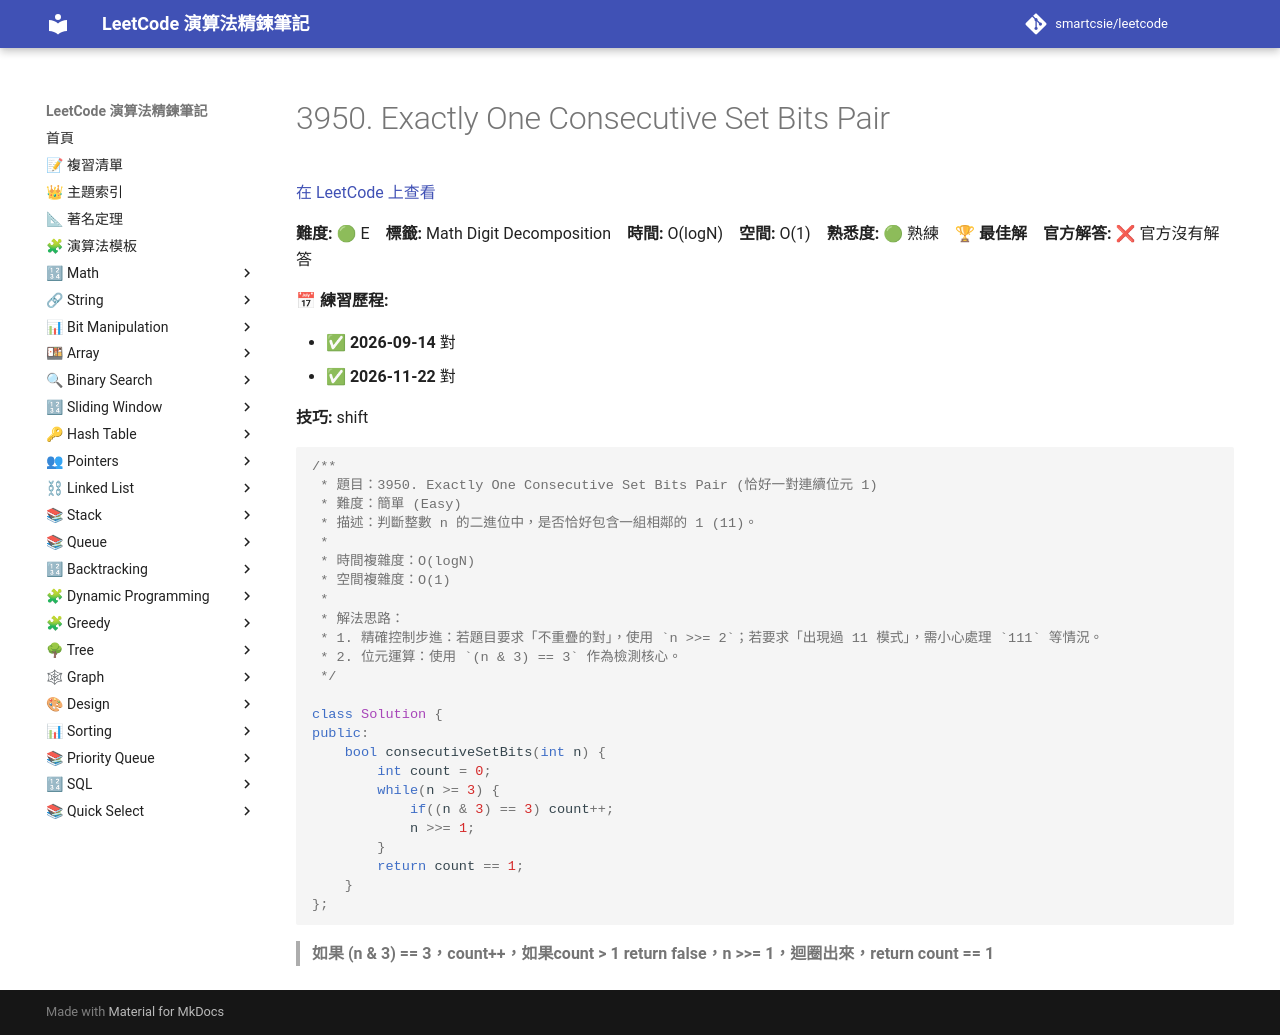

repository: smartcsie/leetcode · page: problems/3950/index.html · generator: mkdocs

# 3950. Exactly One Consecutive Set Bits Pair

[在 LeetCode 上查看](https://leetcode.com/problems/exactly-one-consecutive-set-bits-pair/)

**難度:** 🟢 E　**標籤:** Math Digit Decomposition　**時間:** O(logN)　**空間:** O(1)　**熟悉度:** 🟢 熟練　🏆 **最佳解**　**官方解答:** ❌ 官方沒有解答

**📅 練習歷程:**

- ✅ **2026-09-14** 對
- ✅ **2026-11-22** 對

**技巧:** shift

```cpp
/**
 * 題目：3950. Exactly One Consecutive Set Bits Pair (恰好一對連續位元 1)
 * 難度：簡單 (Easy)
 * 描述：判斷整數 n 的二進位中，是否恰好包含一組相鄰的 1 (11)。
 *
 * 時間複雜度：O(logN)
 * 空間複雜度：O(1)
 *
 * 解法思路：
 * 1. 精確控制步進：若題目要求「不重疊的對」，使用 `n >>= 2`；若要求「出現過 11 模式」，需小心處理 `111` 等情況。
 * 2. 位元運算：使用 `(n & 3) == 3` 作為檢測核心。
 */

class Solution {
public:
    bool consecutiveSetBits(int n) {
        int count = 0;
        while(n >= 3) {
            if((n & 3) == 3) count++;
            n >>= 1;
        }
        return count == 1;
    }
};
```

> **如果 (n & 3) == 3，count++，如果count > 1  return false，n >>= 1，迴圈出來，return count == 1**<br>
